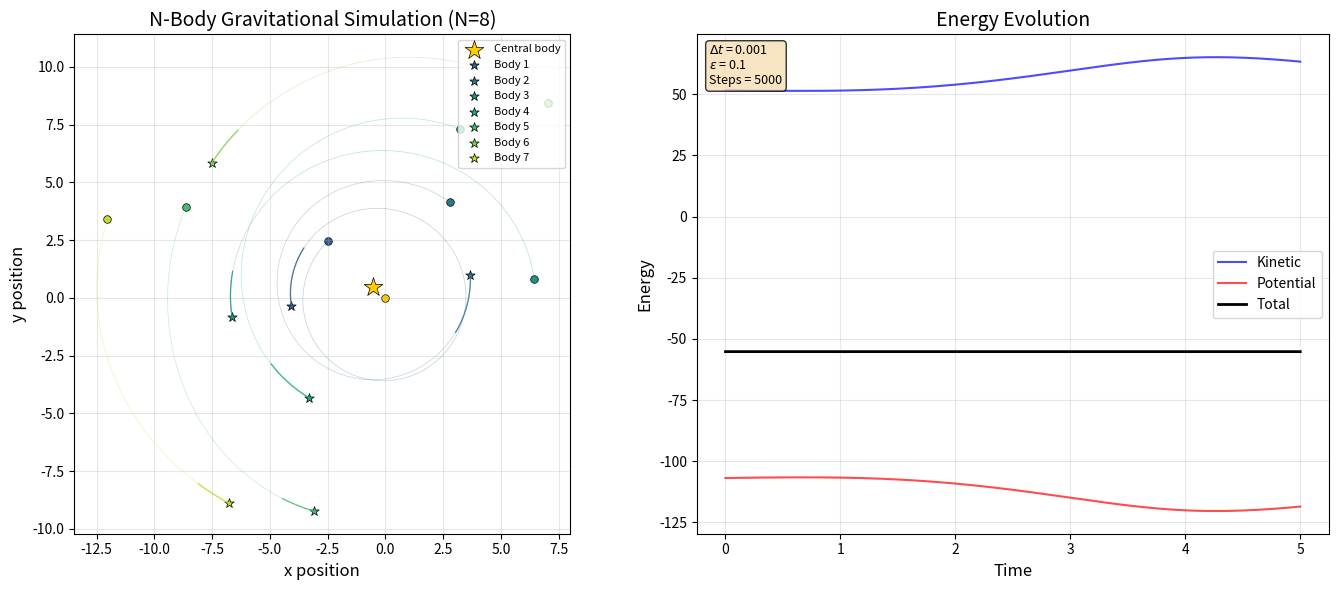

Write the Python code that produced this figure.
import numpy as np
import matplotlib.pyplot as plt
from matplotlib.colors import LinearSegmentedColormap

# Set random seed for reproducibility
np.random.seed(42)

# Simulation parameters
N = 8  # Number of bodies
G = 1.0  # Gravitational constant (normalized units)
dt = 0.001  # Time step
num_steps = 5000  # Number of integration steps
softening = 0.1  # Softening parameter to prevent singularities

# Initialize masses (one central massive body + smaller orbiting bodies)
masses = np.ones(N)
masses[0] = 100.0  # Central massive body (like a star)

# Initialize positions: central body at origin, others in circular orbits
positions = np.zeros((N, 2))
velocities = np.zeros((N, 2))

# Place smaller bodies in approximate circular orbits
for i in range(1, N):
    # Orbital radius
    r = 2.0 + i * 1.5
    # Random angle
    theta = 2 * np.pi * np.random.random()
    
    # Position
    positions[i] = [r * np.cos(theta), r * np.sin(theta)]
    
    # Circular orbital velocity: v = sqrt(GM/r)
    v_orbital = np.sqrt(G * masses[0] / r)
    # Velocity perpendicular to radius (tangential)
    velocities[i] = [-v_orbital * np.sin(theta), v_orbital * np.cos(theta)]
    
    # Add small perturbation for interesting dynamics
    velocities[i] += 0.1 * np.random.randn(2)

print(f"N-Body Simulation with {N} particles")
print(f"Central mass: {masses[0]:.1f}")
print(f"Time step: {dt}")
print(f"Total simulation time: {num_steps * dt:.1f}")

def compute_accelerations(pos, masses, G, softening):
    """
    Compute gravitational accelerations for all particles.
    
    Parameters:
    -----------
    pos : ndarray (N, 2)
        Positions of all particles
    masses : ndarray (N,)
        Masses of all particles
    G : float
        Gravitational constant
    softening : float
        Softening parameter
        
    Returns:
    --------
    acc : ndarray (N, 2)
        Accelerations of all particles
    """
    N = len(masses)
    acc = np.zeros_like(pos)
    
    for i in range(N):
        for j in range(N):
            if i != j:
                # Displacement vector from i to j
                r_ij = pos[j] - pos[i]
                # Distance with softening
                dist_sq = np.sum(r_ij**2) + softening**2
                dist_cubed = dist_sq**1.5
                # Acceleration contribution
                acc[i] += G * masses[j] * r_ij / dist_cubed
    
    return acc


def compute_energy(pos, vel, masses, G, softening):
    """
    Compute total energy (kinetic + potential) of the system.
    
    Returns:
    --------
    kinetic : float
        Total kinetic energy
    potential : float
        Total potential energy
    """
    N = len(masses)
    
    # Kinetic energy: T = sum(0.5 * m * v^2)
    kinetic = 0.5 * np.sum(masses * np.sum(vel**2, axis=1))
    
    # Potential energy: U = -G * sum_{i<j}(m_i * m_j / r_ij)
    potential = 0.0
    for i in range(N):
        for j in range(i + 1, N):
            r_ij = pos[j] - pos[i]
            dist = np.sqrt(np.sum(r_ij**2) + softening**2)
            potential -= G * masses[i] * masses[j] / dist
    
    return kinetic, potential

def velocity_verlet_step(pos, vel, acc, masses, G, softening, dt):
    """
    Perform one step of Velocity Verlet integration.
    
    Returns updated positions, velocities, and accelerations.
    """
    # Update positions
    pos_new = pos + vel * dt + 0.5 * acc * dt**2
    
    # Compute new accelerations
    acc_new = compute_accelerations(pos_new, masses, G, softening)
    
    # Update velocities
    vel_new = vel + 0.5 * (acc + acc_new) * dt
    
    return pos_new, vel_new, acc_new

# Storage for trajectories and energy
trajectory = np.zeros((num_steps + 1, N, 2))
energy_history = np.zeros((num_steps + 1, 3))  # kinetic, potential, total

# Store initial state
trajectory[0] = positions.copy()
kinetic, potential = compute_energy(positions, velocities, masses, G, softening)
energy_history[0] = [kinetic, potential, kinetic + potential]

# Initial accelerations
accelerations = compute_accelerations(positions, masses, G, softening)

# Run simulation
print("Running N-body simulation...")
for step in range(num_steps):
    # Velocity Verlet integration
    positions, velocities, accelerations = velocity_verlet_step(
        positions, velocities, accelerations, masses, G, softening, dt
    )
    
    # Store trajectory
    trajectory[step + 1] = positions.copy()
    
    # Compute and store energy
    kinetic, potential = compute_energy(positions, velocities, masses, G, softening)
    energy_history[step + 1] = [kinetic, potential, kinetic + potential]
    
    # Progress indicator
    if (step + 1) % 1000 == 0:
        print(f"  Step {step + 1}/{num_steps} completed")

print("Simulation complete!")

# Energy conservation check
initial_energy = energy_history[0, 2]
final_energy = energy_history[-1, 2]
energy_drift = abs(final_energy - initial_energy) / abs(initial_energy) * 100
print(f"\nEnergy conservation:")
print(f"  Initial total energy: {initial_energy:.6f}")
print(f"  Final total energy: {final_energy:.6f}")
print(f"  Relative drift: {energy_drift:.4f}%")

# Create figure with two subplots
fig, axes = plt.subplots(1, 2, figsize=(14, 6))

# Color scheme for particles
colors = plt.cm.viridis(np.linspace(0.2, 0.9, N))
colors[0] = [1.0, 0.8, 0.0, 1.0]  # Yellow for central body

# Left plot: Trajectories
ax1 = axes[0]

# Plot trajectories with fading effect
for i in range(N):
    # Plot full trajectory with low alpha
    ax1.plot(trajectory[:, i, 0], trajectory[:, i, 1], 
             color=colors[i], alpha=0.3, linewidth=0.5)
    
    # Plot final portion with higher alpha for visibility
    final_steps = min(500, num_steps)
    ax1.plot(trajectory[-final_steps:, i, 0], trajectory[-final_steps:, i, 1], 
             color=colors[i], alpha=0.8, linewidth=1.0)
    
    # Mark initial position
    ax1.scatter(trajectory[0, i, 0], trajectory[0, i, 1], 
                color=colors[i], s=30, marker='o', edgecolors='black', linewidth=0.5)
    
    # Mark final position with larger marker
    size = 200 if i == 0 else 50  # Larger marker for central body
    ax1.scatter(trajectory[-1, i, 0], trajectory[-1, i, 1], 
                color=colors[i], s=size, marker='*', edgecolors='black', linewidth=0.5,
                label=f'Body {i}' if i > 0 else 'Central body')

ax1.set_xlabel('x position', fontsize=12)
ax1.set_ylabel('y position', fontsize=12)
ax1.set_title(f'N-Body Gravitational Simulation (N={N})', fontsize=14)
ax1.set_aspect('equal')
ax1.grid(True, alpha=0.3)
ax1.legend(loc='upper right', fontsize=8)

# Right plot: Energy evolution
ax2 = axes[1]
time = np.arange(num_steps + 1) * dt

ax2.plot(time, energy_history[:, 0], 'b-', label='Kinetic', alpha=0.7, linewidth=1.5)
ax2.plot(time, energy_history[:, 1], 'r-', label='Potential', alpha=0.7, linewidth=1.5)
ax2.plot(time, energy_history[:, 2], 'k-', label='Total', linewidth=2)

ax2.set_xlabel('Time', fontsize=12)
ax2.set_ylabel('Energy', fontsize=12)
ax2.set_title('Energy Evolution', fontsize=14)
ax2.legend(loc='right', fontsize=10)
ax2.grid(True, alpha=0.3)

# Add text box with simulation parameters
textstr = f'$\\Delta t$ = {dt}\n$\\epsilon$ = {softening}\nSteps = {num_steps}'
props = dict(boxstyle='round', facecolor='wheat', alpha=0.8)
ax2.text(0.02, 0.98, textstr, transform=ax2.transAxes, fontsize=9,
         verticalalignment='top', bbox=props)

plt.tight_layout()

# Save the figure
plt.savefig('plot.png', dpi=150, bbox_inches='tight')
print("Figure saved to 'plot.png'")

plt.show()

# Summary statistics
print("\n" + "="*50)
print("SIMULATION SUMMARY")
print("="*50)
print(f"Number of bodies: {N}")
print(f"Total simulation time: {num_steps * dt:.2f}")
print(f"Time step: {dt}")
print(f"Total steps: {num_steps}")
print(f"\nEnergy Statistics:")
print(f"  Mean total energy: {np.mean(energy_history[:, 2]):.6f}")
print(f"  Std deviation: {np.std(energy_history[:, 2]):.6f}")
print(f"  Max deviation: {np.max(np.abs(energy_history[:, 2] - energy_history[0, 2])):.6f}")
print("="*50)